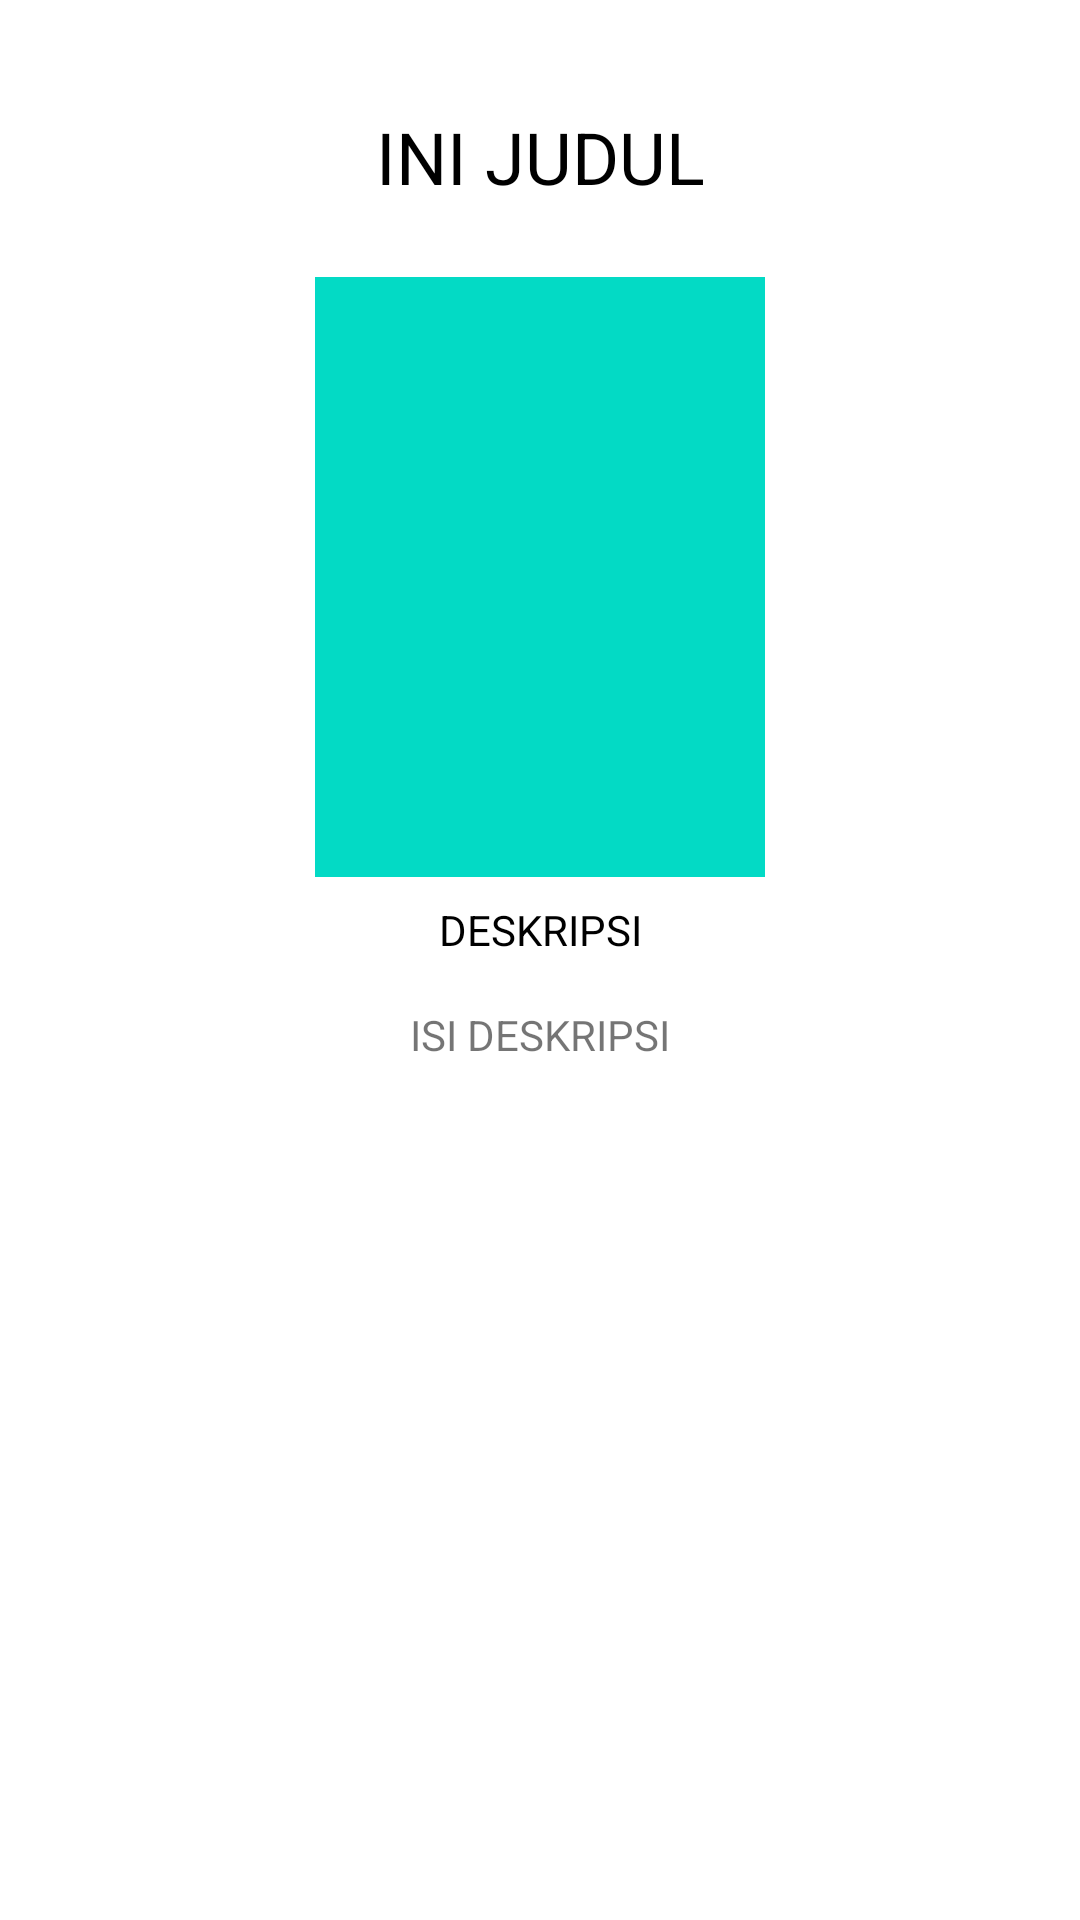

Reconstruct the res/layout file that produces this screen, plus the resources it refers to.
<!-- AndroidManifest.xml: application theme Theme.TesProjek -->
<!-- res/layout/activity_detail_movie.xml -->
<?xml version="1.0" encoding="utf-8"?>
<ScrollView
    xmlns:android="http://schemas.android.com/apk/res/android"
    xmlns:app="http://schemas.android.com/apk/res-auto"
    xmlns:tools="http://schemas.android.com/tools"
    android:layout_width="match_parent"
    android:layout_height="match_parent"
    tools:context=".DetailMovieActivity">

    <androidx.constraintlayout.widget.ConstraintLayout
        android:layout_width="match_parent"
        android:layout_height="wrap_content">

        <TextView
            android:id="@+id/tvJudulDeskripsi"
            android:layout_width="wrap_content"
            android:layout_height="wrap_content"
            android:layout_marginTop="36dp"
            android:textColor="#000"
            android:textSize="24sp"
            android:text="INI JUDUL"
            app:layout_constraintEnd_toEndOf="parent"
            app:layout_constraintStart_toStartOf="parent"
            app:layout_constraintTop_toTopOf="parent" />

        <ImageView
            android:id="@+id/imgMovieDeskripsi"
            android:layout_width="150dp"
            android:layout_height="200dp"
            android:layout_marginTop="24dp"
            android:src="@color/teal_200"
            app:layout_constraintEnd_toEndOf="parent"
            app:layout_constraintStart_toStartOf="parent"
            app:layout_constraintTop_toBottomOf="@+id/tvJudulDeskripsi" />

        <TextView
            android:id="@+id/textView2"
            android:layout_width="wrap_content"
            android:layout_height="wrap_content"
            android:layout_marginTop="8dp"
            android:textColor="#000"
            android:text="DESKRIPSI"
            app:layout_constraintEnd_toEndOf="parent"
            app:layout_constraintStart_toStartOf="parent"
            app:layout_constraintTop_toBottomOf="@+id/imgMovieDeskripsi" />

        <TextView
            android:id="@+id/tvIsiDeskripsi"
            android:layout_width="wrap_content"
            android:layout_height="wrap_content"
            android:padding="16dp"
            android:text="ISI DESKRIPSI"
            app:layout_constraintBottom_toBottomOf="parent"
            app:layout_constraintEnd_toEndOf="parent"
            app:layout_constraintStart_toStartOf="parent"
            app:layout_constraintTop_toBottomOf="@+id/textView2" />

    </androidx.constraintlayout.widget.ConstraintLayout>

</ScrollView>
<!-- resources referenced by this layout -->
<resources>
  <style name="Theme.TesProjek" parent="Theme.MaterialComponents.DayNight.DarkActionBar">
          
          <item name="colorPrimary">@color/purple_500</item>
          <item name="colorPrimaryVariant">@color/purple_700</item>
          <item name="colorOnPrimary">@color/white</item>
          
          <item name="colorSecondary">@color/teal_200</item>
          <item name="colorSecondaryVariant">@color/teal_700</item>
          <item name="colorOnSecondary">@color/black</item>
          
          <item name="android:statusBarColor" tools:targetApi="l">?attr/colorPrimaryVariant</item>
          
      </style>
  <!-- not gathered from this repository: default colours our renderer supplied (Android Studio template values) -->
  <color name="purple_500">#FF6200EE</color>
  <color name="purple_700">#FF3700B3</color>
  <color name="teal_200">#FF03DAC5</color>
  <color name="teal_700">#FF018786</color>
  <color name="black">#FF000000</color>
  <color name="white">#FFFFFFFF</color>
</resources>
